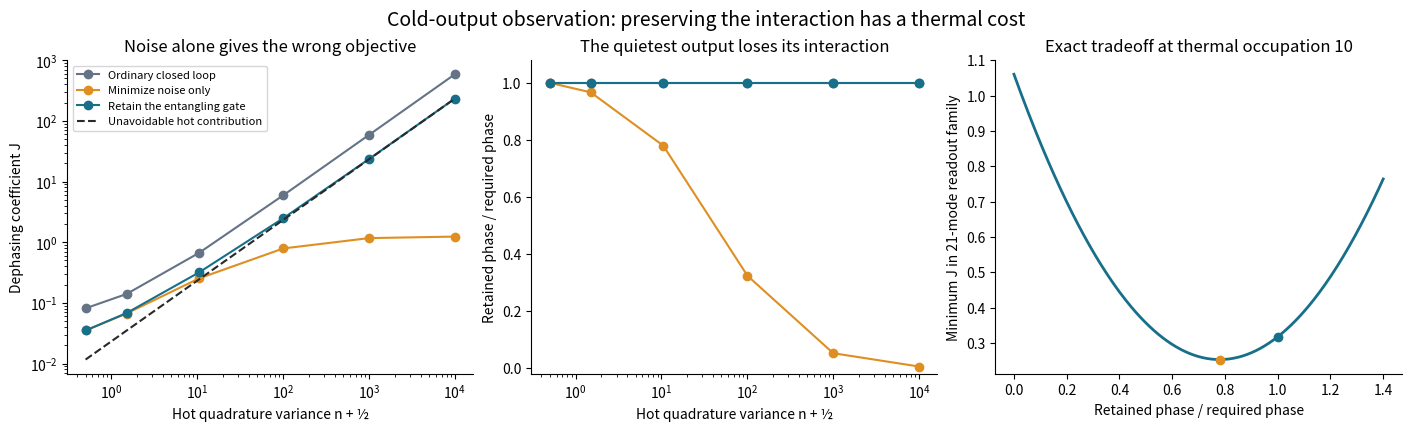

Reproduce this figure in Python.
"""Phase-preserving observation of a continuously hot quantum mediator.

Finite smooth force/readout construction, exact Gaussian channel costs,
and comparisons with the strongest linear estimator at the SAME gate phase.
All values are model calculations, not experimental results.
"""
from pathlib import Path
import os
import argparse
import json
import numpy as np
from scipy.integrate import cumulative_trapezoid
from numpy.polynomial.legendre import leggauss


def inner(x, y, wt):
    return np.vdot(x, wt*y)


def fixture(T=2., kh=.3, kc=1., target=np.pi/8, turns=1, points=640):
    z, wt=leggauss(points)
    t=(z+1)*T/2; wt=wt*T/2
    omega=2*np.pi*turns/T; a=np.pi/T
    sn=np.sin(a*t); cs=np.cos(a*t)
    r=sn**4
    rp=4*a*sn**3*cs
    rpp=4*a*a*(3*sn**2*cs**2-sn**4)
    rppp=4*a**3*(6*sn*cs**3-10*sn**3*cs)
    amp=np.sqrt(target/(omega*T*35/128))
    wave=amp*np.exp(1j*omega*t)
    beta=wave*r
    bd=wave*(rp+1j*omega*r)
    bdd=wave*(rpp+2j*omega*rp-omega**2*r)
    bddd=wave*(rppp+3j*omega*rpp-3*omega**2*rp-1j*omega**3*r)
    kap=kh+kc
    g=1j*(bd+kap/2*beta)
    gd=1j*(bdd+kap/2*bd)
    gdd=1j*(bddd+kap/2*bdd)
    E=float(inner(g,g,wt).real)
    phase=float(-inner(beta,g,wt).real)
    return dict(T=T,kh=kh,kc=kc,kap=kap,target=target,omega=omega,t=t,wt=wt,
                beta=beta,g=g,gd=gd,gdd=gdd,E=E,phase=phase,
                force_peak=float(np.max(abs(g))),
                force_peak_upper_bound=float(amp*np.sqrt(omega**2+(kap/2+3*np.sqrt(3)*a/4)**2)))


def cost(q, qd, cfg, occupation, eta=.8, q_initial=0., electronics=0.,
         qdd=None, readout='homodyne', bandwidth=None):
    """J: coherence exp[-(s-s')^2 J]. Initial-bus variance n+1/2.
    Feedback is exp(+i S Y_f), with Y_f the physical cold-output quadrature.
    """
    g=cfg['g']; wt=cfg['wt']; kc=cfg['kc']; kh=cfg['kh']; kap=cfg['kap']
    Vh=occupation+.5
    f=(g-kap*q/2+qd)/np.sqrt(kc)
    hot=float(Vh*kh*inner(q,q,wt).real)
    initial=float(Vh*abs(q_initial)**2)
    cold=float(.5*inner(f+np.sqrt(kc)*q,f+np.sqrt(kc)*q,wt).real)
    nu=(1-eta)/(2*eta) if readout=='homodyne' else 1/eta-.5
    if qdd is None: qdd=np.gradient(qd,cfg['t'],edge_order=2)
    fd=(cfg['gd']-kap*qd/2+qdd)/np.sqrt(kc)
    applied=f if bandwidth is None else f-fd/bandwidth
    detector=float(nu*inner(f,f,wt).real+electronics*inner(applied,applied,wt).real)
    phase=float(inner(g,q,wt).imag)
    weight=float(inner(f,f,wt).real)
    rms=float(np.sqrt(max(0,inner(fd,fd,wt).real)/weight)) if weight>1e-25 else 0.
    return dict(J=initial+hot+cold+detector,phase=phase,hot=hot,
                cold=cold,detector=detector,initial=initial,
                readout_squared_weight=weight,
                readout_peak=float(np.max(abs(f))),readout_rms_frequency=rms,
                applied_squared_weight=float(inner(applied,applied,wt).real),
                applied_peak=float(np.max(abs(applied))))


def optimize(cfg, occupation, eta=.8, modes=10, readout='homodyne',
             bandwidth=None,electronics=0.):
    """Exact finite profile family: q=sin^2(pi t/T) sum c_m exp(i2pi mt/T).
    Hence q,q' vanish at both endpoints. No protected quantum memory is used.
    The optimizer is global within this declared finite readout family.
    """
    t=cfg['t']; wt=cfg['wt']; T=cfg['T']; g=cfg['g']
    kc=cfg['kc']; kh=cfg['kh']; kap=cfg['kap']
    Vh=occupation+.5; Vc=.5
    nu=(1-eta)/(2*eta) if readout=='homodyne' else 1/eta-.5
    m=np.arange(-modes,modes+1); om=2*np.pi*m/T
    rr=np.sin(np.pi*t/T)**2
    rd=(np.pi/T)*np.sin(2*np.pi*t/T)
    rdd=2*(np.pi/T)**2*np.cos(2*np.pi*t/T)
    exp=np.exp(1j*t[:,None]*om[None,:])
    B=rr[:,None]*exp
    D=(rd[:,None]+1j*rr[:,None]*om[None,:])*exp
    D2=(rdd[:,None]+2j*rd[:,None]*om[None,:]-rr[:,None]*om[None,:]**2)*exp
    Pc=(D+(kc-kh)/2*B)/np.sqrt(kc)
    Pd=(D-kap/2*B)/np.sqrt(kc)
    A=Vh*kh*(B.conj().T@(wt[:,None]*B))
    A+=Vc*(Pc.conj().T@(wt[:,None]*Pc))
    A+=nu*(Pd.conj().T@(wt[:,None]*Pd))
    h=(Vc*Pc.conj().T+nu*Pd.conj().T)@(wt*g/np.sqrt(kc))
    if electronics:
        Pe=Pd if bandwidth is None else (D-kap/2*B-(D2-kap/2*D)/bandwidth)/np.sqrt(kc)
        ge=g/np.sqrt(kc) if bandwidth is None else (g-cfg['gd']/bandwidth)/np.sqrt(kc)
        A+=electronics*(Pe.conj().T@(wt[:,None]*Pe))
        h+=electronics*(Pe.conj().T@(wt*ge))
    v=B.conj().T@(wt*1j*g)
    c0=-np.linalg.solve(A,h)
    z=np.linalg.solve(A,v)
    den=float(np.vdot(v,z).real)
    p0=float(np.vdot(c0,v).real)
    cstar=c0+(cfg['target']-p0)/den*z
    results={}
    def evaluate(c):
        return cost(B@c,D@c,cfg,occupation,eta,qdd=D2@c,readout=readout,
                    bandwidth=bandwidth,electronics=electronics)
    for key,c in [('variance_only',c0),('phase_preserving',cstar)]:
        results[key]=evaluate(c)
    a=cfg['target']/cfg['E']
    results['hot_bound_attainer']=cost(1j*a*g,1j*a*cfg['gd'],cfg,occupation,eta,
        qdd=1j*a*cfg['gdd'],readout=readout,bandwidth=bandwidth,electronics=electronics)
    results['hot_lower_bound']=Vh*kh*cfg['target']**2/cfg['E']
    results['frontier_denominator']=den
    results['basis_modes']=int(2*modes+1)
    results['target']=cfg['target']
    reps=cfg['target']+np.arange(-8,9)*np.pi/4
    results['best_equivalent_phase']=float(reps[np.argmin((reps-p0)**2)])
    results['occupation']=occupation
    results['readout']=readout;results['bandwidth']=bandwidth;results['electronics_noise']=electronics
    # Check constrained optimality against feasible perturbations.
    rng=np.random.default_rng(24119)
    perturb_min=1e100
    for _ in range(12):
        dc=rng.normal(size=cstar.size)+1j*rng.normal(size=cstar.size)
        dc-=np.vdot(dc,v).real/np.vdot(v,v).real*v
        dc*=.01/np.linalg.norm(dc)
        dJ=evaluate(cstar+dc)['J']-results['phase_preserving']['J']
        perturb_min=min(perturb_min,dJ)
    results['minimum_feasible_test_cost_increase']=float(perturb_min)
    assert abs(results['phase_preserving']['phase']-cfg['target'])<1e-10
    assert abs(results['hot_bound_attainer']['hot']-results['hot_lower_bound'])<1e-10*max(1,occupation)
    assert perturb_min>=-1e-10
    # Analytic quadratic frontier, independently compare several gains.
    j0=results['variance_only']['J']
    maxfront=0.
    for p in np.linspace(-cfg['target'],2*cfg['target'],9):
        c=c0+(p-p0)/den*z
        direct=evaluate(c)['J']
        maxfront=max(maxfront,abs(direct-(j0+(p-p0)**2/den)))
    results['frontier_check_max_error']=float(maxfront)
    return results


def no_feedback(cfg,occupation):
    # Independent fine-grid backward Volterra integration for ordinary hot gate.
    t=np.linspace(0,cfg['T'],20001); T=cfg['T']; a=np.pi/T
    omega=cfg['omega']; r=np.sin(a*t)**4; rp=4*a*np.sin(a*t)**3*np.cos(a*t)
    amp=np.sqrt(cfg['target']/(omega*T*35/128))
    beta=amp*r*np.exp(1j*omega*t)
    g=1j*amp*np.exp(1j*omega*t)*(rp+(1j*omega+cfg['kap']/2)*r)
    integ=cumulative_trapezoid(np.exp(-cfg['kap']*t/2)*g,t,initial=0)
    q=np.exp(cfg['kap']*t/2)*(integ[-1]-integ)
    P=float(np.trapezoid(np.conj(g)*q,t).imag)
    Vh=occupation+.5
    J=Vh*abs(q[0])**2+(Vh*cfg['kh']+.5*cfg['kc'])*float(np.trapezoid(abs(q)**2,t))
    return dict(J=float(J),phase=P,initial=float(Vh*abs(q[0])**2))


def metrics(J,phase,target,data_rate=0.,duration=0.):
    spins=np.array([[1,1],[1,-1],[-1,1],[-1,-1]])
    s=spins.sum(1)
    mismatches=(spins[:,None,:]!=spins[None,:,:]).sum(2)
    M=np.exp(1j*(phase-target)*(s[:,None]**2-s[None,:]**2)
             -J*(s[:,None]-s[None,:])**2-data_rate*duration*mismatches)
    Fe=float(M.sum().real/16)
    bound=float(np.max(abs(1-M))/2)
    return dict(entanglement_fidelity=Fe,average_gate_fidelity=(4*Fe+1)/5,
                half_diamond_error_lower_bound=bound)


def main(output):
    out=Path(output);out.mkdir(exist_ok=True,parents=True)
    os.environ.setdefault('MPLCONFIGDIR',str(out.resolve()/'mpl-cache'))
    cfg=fixture()
    rows=[]
    for n in (0,1,10,100,1000,10000):
        r=optimize(cfg,n)
        r['no_feedback']=no_feedback(cfg,n)
        for kind in ('no_feedback','variance_only','phase_preserving','hot_bound_attainer'):
            r[kind].update(metrics(r[kind]['J'],r[kind]['phase'],cfg['target']))
        rows.append(r)
    convergence=[]
    for m in (4,6,10,16,24):
        r=optimize(cfg,100,modes=m)
        convergence.append(dict(modes=2*m+1,J=r['phase_preserving']['J'],
                                phase=r['phase_preserving']['phase']))
    finite_bandwidth=[optimize(cfg,n,readout='heterodyne',bandwidth=10.,electronics=.01)
                      for n in (0,10,100,1000)]
    # Finite-response acquisition on an arbitrary smooth detector trajectory,
    # including nonzero initial/final detector states.
    ca=cfg['target']/cfg['E']; Bdet=10.; tt=cfg['t']; ww=cfg['wt']
    q=1j*ca*cfg['g']; qd=1j*ca*cfg['gd']; qdd=1j*ca*cfg['gdd']
    f=(cfg['g']-cfg['kap']*q/2+qd)/np.sqrt(cfg['kc'])
    fd=(cfg['gd']-cfg['kap']*qd/2+qdd)/np.sqrt(cfg['kc'])
    x=np.exp(7j*tt)+.3*np.sin(9*tt)+.2*tt/cfg['T']
    xd=7j*np.exp(7j*tt)+2.7*np.cos(9*tt)+.2/cfg['T']
    response_error=float(abs(np.sum(ww*f*(x+xd/Bdet))-np.sum(ww*(f-fd/Bdet)*x)))
    noise_weight_error=float(abs(inner(f-fd/Bdet,f-fd/Bdet,ww).real-
                  inner(f,f,ww).real-inner(fd,fd,ww).real/Bdet**2))
    assert max(response_error,noise_weight_error)<1e-10
    report=dict(model={k:cfg[k] for k in ('T','kh','kc','kap','target','omega','E','phase','force_peak','force_peak_upper_bound')},
                detector_efficiency=.8,rows=rows,finite_profile_convergence=convergence,
                finite_detector_bandwidth=finite_bandwidth,
                finite_response_identity_error=response_error,
                finite_response_noise_weight_error=noise_weight_error,
                conventions='J multiplies (s-sprime)^2; S=Z1+Z2; covariance vacuum=1/2; no data faults in quoted fidelities',
                scope='Exact Gaussian costs for finite smooth profiles. Numerical quadrature; independent collision and Fock checks accompany this file.')
    (out/'phase_frontier_results.json').write_text(json.dumps(report,indent=2))
    import matplotlib
    matplotlib.use('Agg')
    import matplotlib.pyplot as plt
    plt.rcParams.update({'font.size':10,'axes.spines.top':False,'axes.spines.right':False})
    fig,axs=plt.subplots(1,3,figsize=(14,4.2),layout='constrained')
    ns=np.array([r['occupation']+.5 for r in rows])
    colors={'no_feedback':'#657387','variance_only':'#df8f22','phase_preserving':'#176f8a'}
    labels={'no_feedback':'Ordinary closed loop','variance_only':'Minimize noise only','phase_preserving':'Retain the entangling gate'}
    for key in colors:
        axs[0].loglog(ns,[r[key]['J'] for r in rows],'o-',color=colors[key],label=labels[key])
        axs[1].semilogx(ns,[r[key]['phase']/cfg['target'] for r in rows],'o-',color=colors[key])
    axs[0].loglog(ns,[r['hot_lower_bound'] for r in rows],'--',color='#292929',label='Unavoidable hot contribution')
    axs[0].set(xlabel='Hot quadrature variance n + ½',ylabel='Dephasing coefficient J',title='Noise alone gives the wrong objective')
    axs[0].legend(fontsize=8)
    axs[1].set(xlabel='Hot quadrature variance n + ½',ylabel='Retained phase / required phase',ylim=(-.02,1.08),title='The quietest output loses its interaction')
    r=rows[2]; p=np.linspace(0,1.4*cfg['target'],250)
    j=r['variance_only']['J']+(p-r['variance_only']['phase'])**2/r['frontier_denominator']
    axs[2].plot(p/cfg['target'],j,color='#176f8a',lw=2)
    axs[2].plot([1],[r['phase_preserving']['J']],'o',color='#176f8a')
    axs[2].plot([r['variance_only']['phase']/cfg['target']],[r['variance_only']['J']],'o',color='#df8f22')
    axs[2].set(xlabel='Retained phase / required phase',ylabel='Minimum J in 21-mode readout family',title='Exact tradeoff at thermal occupation 10')
    fig.suptitle('Cold-output observation: preserving the interaction has a thermal cost',fontsize=14)
    fig.savefig(out/'phase_noise_frontier.png',dpi=180)
    plt.close(fig)
    print(json.dumps({'model':report['model'],'rows':[{'n':r['occupation'],'J_unobserved':r['no_feedback']['J'],
          'J_min_noise':r['variance_only']['J'],'phase_min_noise':r['variance_only']['phase'],
          'J_preserved':r['phase_preserving']['J'],'hot_bound':r['hot_lower_bound']} for r in rows],
          'convergence':convergence},indent=2))

if __name__=='__main__':
    p=argparse.ArgumentParser();p.add_argument('--output',default='warm_phase_results')
    main(p.parse_args().output)
